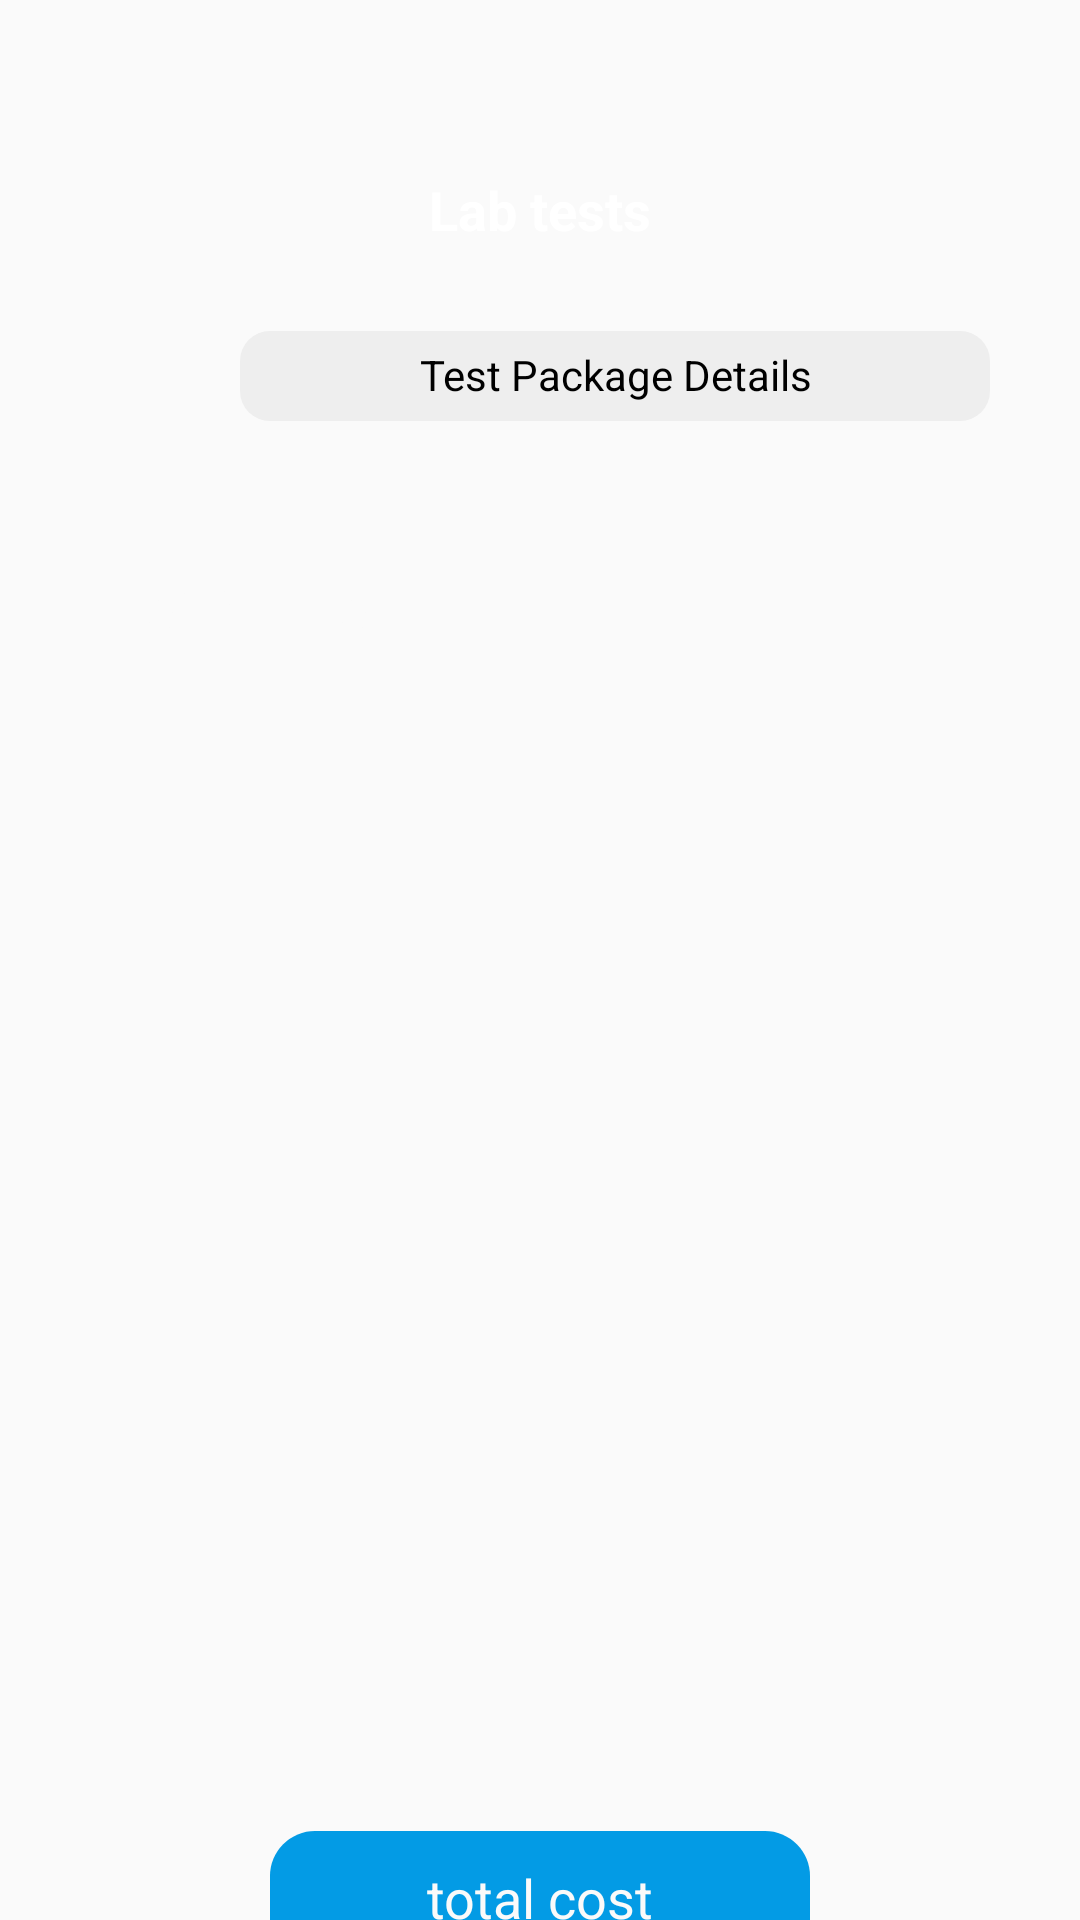

The Android layout XML behind this screen, and the referenced resources:
<!-- AndroidManifest.xml: application theme Theme.HealthcareKt -->
<!-- res/layout/lab_test_details.xml -->
<?xml version="1.0" encoding="utf-8"?>
<LinearLayout xmlns:android="http://schemas.android.com/apk/res/android"
    android:layout_width="match_parent"
    android:layout_height="match_parent"
    android:orientation="vertical"
    >
    <TextView
        android:layout_width="match_parent"
        android:layout_height="60dp"
        android:text="Lab tests"
        android:textSize="18sp"
        android:textStyle="bold"
        android:gravity="center"
        android:textColor="@color/white"
        android:layout_margin="40dp"
        android:background="@drawable/title"
        >
    </TextView>
    <TextView
        android:id="@+id/txtname"
        android:layout_width="250dp"
        android:layout_height="30dp"
        android:text="Test Package Details"
        android:textSize="14sp"
        android:textColor="@color/black"
        android:textAlignment="center"
        android:paddingTop="5dp"
        android:layout_marginTop="-30dp"
        android:layout_marginStart="80dp"
        android:background="@drawable/textviewshape"
        >
    </TextView>

    <EditText
        android:id="@+id/edit_text_labtdetails"
        android:layout_width="match_parent"
        android:layout_height="380dp"
        android:inputType="textMultiLine"
        android:enabled="false"
        android:text="line1 \n line2"
        android:textColor="#FAFAFA"
        android:gravity="start"
        android:layout_marginTop="30dp"
        android:layout_marginStart="10dp"
        android:layout_marginEnd="10dp"
        android:paddingStart="20dp"
        android:paddingTop="20dp"
        android:background="@drawable/title"
        >
    </EditText>

    <TextView
        android:id="@+id/txtcost"
        android:layout_width="180dp"
        android:layout_height="50dp"
        android:text="total cost"
        android:textColor="#FAFAFA"
        android:layout_gravity="center"
        android:layout_marginTop="60dp"
        android:textAlignment="center"
        android:paddingTop="10dp"
        android:textSize="18sp"
        android:background="@drawable/multilinestyle"
        >
    </TextView>

    <Button
        android:id="@+id/btn_add_cart"
        android:layout_width="250dp"
        android:layout_height="50dp"
        android:text="ADD TO CART"
        android:textColor="@color/white"
        android:layout_gravity="center"
        android:layout_marginTop="30dp"
        android:background="@drawable/title"
        >
    </Button>
    <Button
        android:id="@+id/buttonbackltd"
        android:layout_width="250dp"
        android:layout_height="50dp"
        android:text="Back"
        android:layout_marginTop="20dp"
        android:textColor="@color/white"
        android:layout_gravity="center"
        android:background="@drawable/title"
        >
    </Button>
</LinearLayout>
<!-- resources referenced by this layout -->
<resources>
  <color name="black">#FF000000</color>
  <color name="white">#FFFFFFFF</color>
  <!-- drawable multilinestyle (drawable) -->
  <?xml version="1.0" encoding="utf-8"?>
  <shape xmlns:android="http://schemas.android.com/apk/res/android"
      android:shape="rectangle"
      >
      <corners
          android:radius="15dp"
          >
      </corners>
      <solid
          android:color="#039BE5"
          >
  
      </solid>
  
  </shape>
  <!-- drawable textviewshape (drawable) -->
  <?xml version="1.0" encoding="utf-8"?>
  <shape xmlns:android="http://schemas.android.com/apk/res/android"
      android:shape="rectangle"
      >
      <solid
          android:color="#EEEEEE"
          >
      </solid>
      <corners
          android:radius="10dp"
          >
      </corners>
  </shape>
  <style name="Theme.HealthcareKt" parent="Theme.AppCompat.Light.NoActionBar">
          <item name="android:windowIsTranslucent">true</item>
      </style>
</resources>
